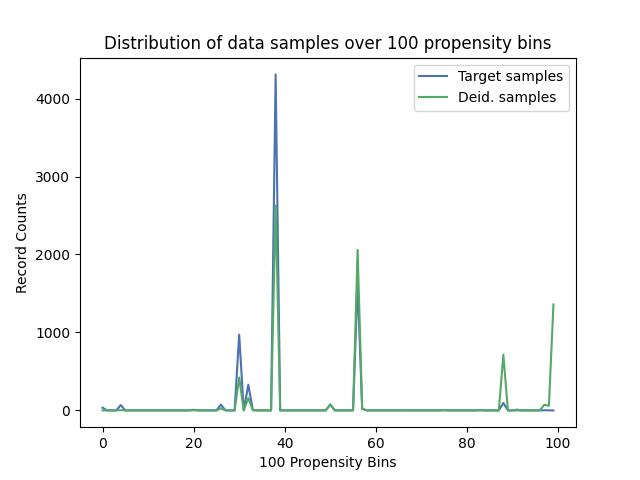

Source data for this figure (header and first rows):
, Target samples, Deid. samples
0, 35, 0
1, 0, 0
2, 0, 0
3, 0, 0
4, 68, 3
5, 0, 0
6, 0, 0
7, 0, 0
8, 0, 0
9, 0, 0
10, 0, 0
11, 0, 0
12, 0, 0
13, 0, 0
14, 0, 0
15, 0, 0
16, 0, 0
17, 0, 0
18, 0, 0
19, 0, 0
20, 8, 2
21, 0, 0
22, 0, 0
23, 0, 0
24, 0, 0
25, 0, 0
26, 73, 26
27, 0, 0
28, 0, 0
29, 0, 0
30, 972, 422
31, 0, 0
32, 330, 158
33, 4, 2
34, 0, 0
35, 0, 0
36, 0, 0
37, 0, 0
38, 4310, 2630
39, 0, 0
40, 0, 0
41, 0, 0
42, 0, 0
43, 0, 0
44, 0, 0
45, 0, 0
46, 0, 0
47, 0, 0
48, 0, 0
49, 0, 0
50, 76, 75
51, 0, 0
52, 0, 0
53, 0, 0
54, 0, 0
55, 0, 0
56, 1635, 2060
57, 19, 26
58, 0, 0
59, 0, 0
... 40 more rows
